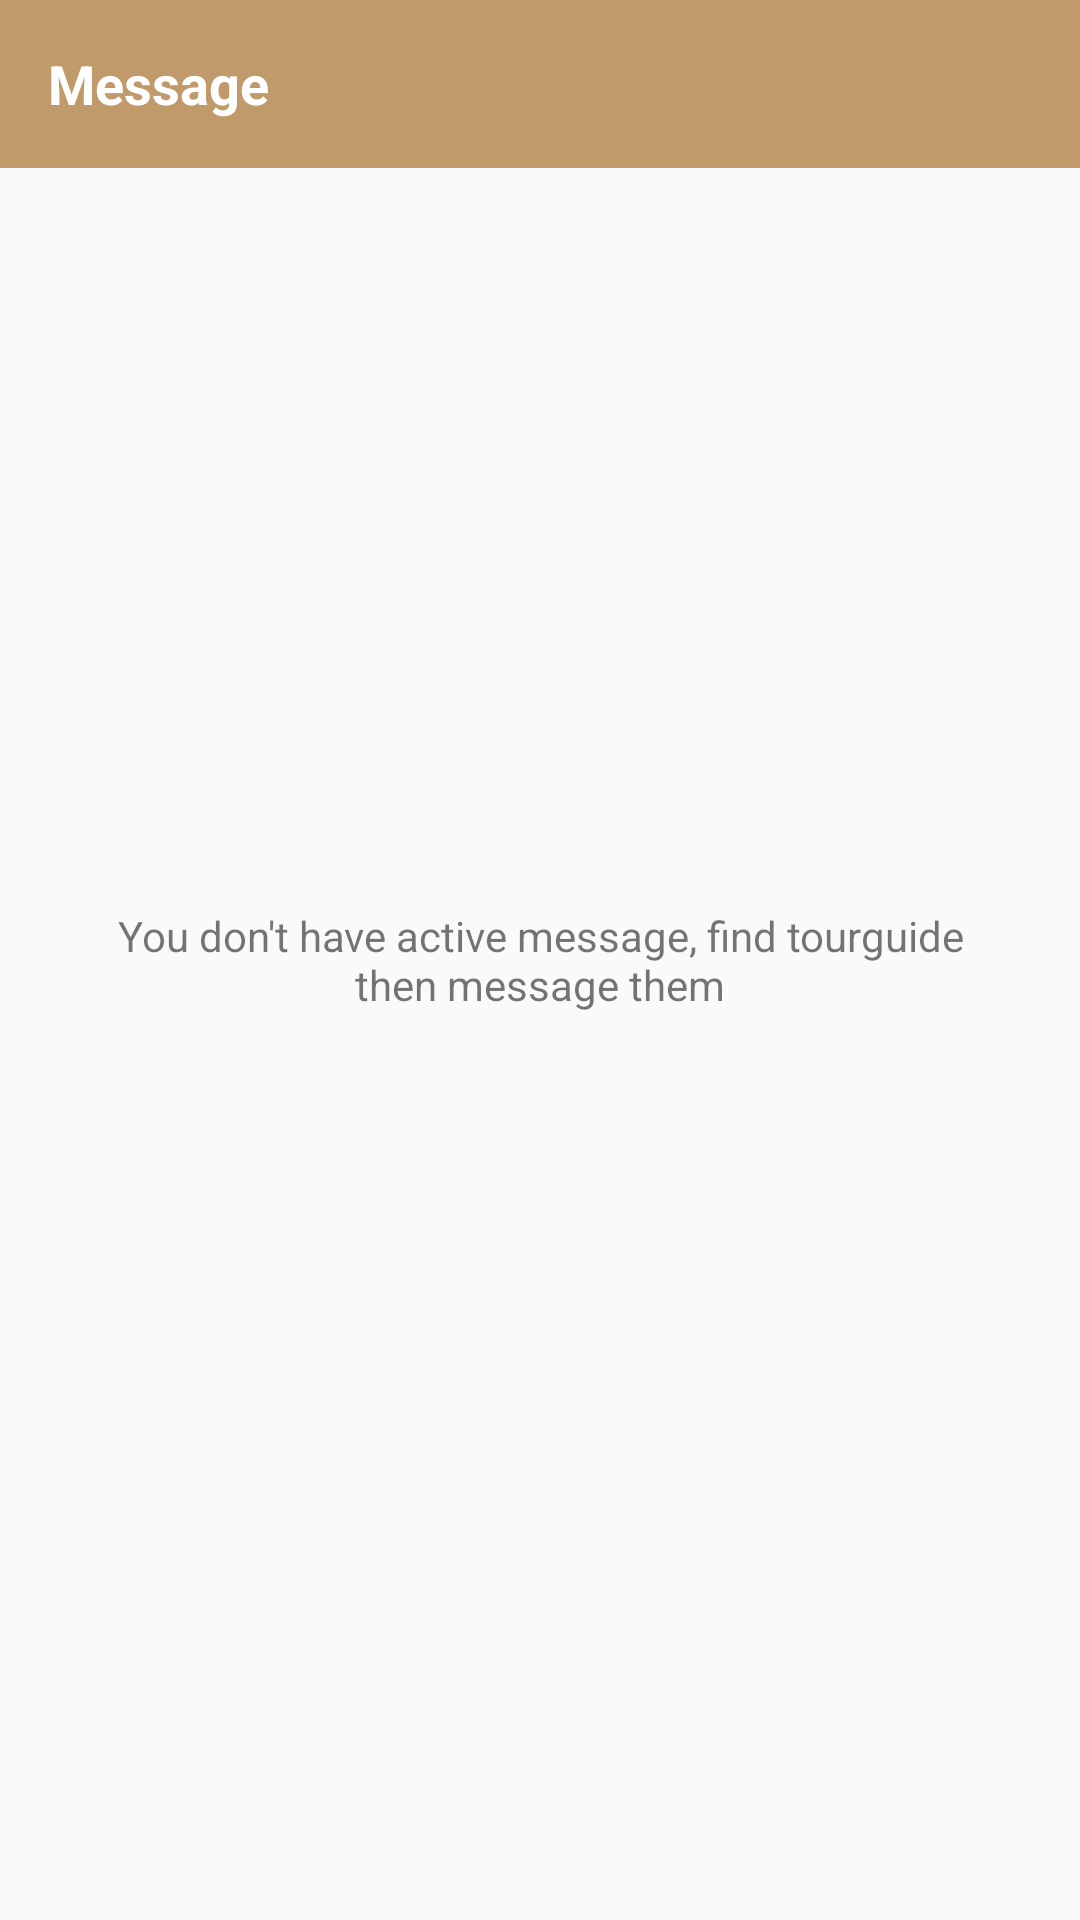

The Android layout XML behind this screen, and the referenced resources:
<!-- AndroidManifest.xml: application theme AppTheme -->
<!-- res/layout/activity_message_list.xml -->
<?xml version="1.0" encoding="utf-8"?>
<android.support.constraint.ConstraintLayout xmlns:android="http://schemas.android.com/apk/res/android"
    xmlns:app="http://schemas.android.com/apk/res-auto"
    xmlns:tools="http://schemas.android.com/tools"
    android:layout_width="match_parent"
    android:layout_height="match_parent"
    tools:context=".MessageListActivity">
    <RelativeLayout
        android:layout_width="match_parent"
        android:layout_height="wrap_content">
    <ProgressBar
        android:id="@+id/progressBarTripList"
        android:layout_width="wrap_content"
        android:layout_height="wrap_content"
        android:layout_centerInParent="true"/>

        <TextView
            android:id="@+id/textMessageListEmpty"
            android:layout_width="300dp"
            android:layout_height="wrap_content"
            android:layout_centerInParent="true"
            android:textAlignment="center"
            android:text="You don't have active message, find tourguide then message them"/>


    <android.support.v7.widget.RecyclerView
        android:id="@+id/listTripList"
        android:layout_width="match_parent"
        android:layout_height="match_parent"
        android:layout_marginTop="55dp"
        android:padding="10dp">

    </android.support.v7.widget.RecyclerView>
    </RelativeLayout>
    <android.support.design.widget.AppBarLayout
        android:layout_width="match_parent"
        android:layout_height="wrap_content">
        <android.support.v7.widget.Toolbar
            android:layout_width="match_parent"
            android:layout_height="wrap_content"
            android:id="@+id/appbarTripList">
            <TextView
                android:layout_width="wrap_content"
                android:layout_height="wrap_content"
                android:text="Message"
                android:textColor="#fff"
                android:textStyle="bold"
                android:textSize="18dp"/>

        </android.support.v7.widget.Toolbar>
    </android.support.design.widget.AppBarLayout>
</android.support.constraint.ConstraintLayout>
<!-- resources referenced by this layout -->
<resources>
  <style name="AppTheme" parent="Theme.AppCompat.Light.NoActionBar">
          
          <item name="colorPrimary">@color/colorPrimary</item>
          <item name="colorPrimaryDark">@color/colorPrimaryDark</item>
          <item name="colorAccent">@color/colorAccent</item>
          <item name="android:textColorPrimary">@android:color/background_dark</item>
      </style>
  <color name="colorPrimary">#c19a6b</color>
  <color name="colorPrimaryDark">#c19259</color>
  <color name="colorAccent">#c19a6b</color>
</resources>
